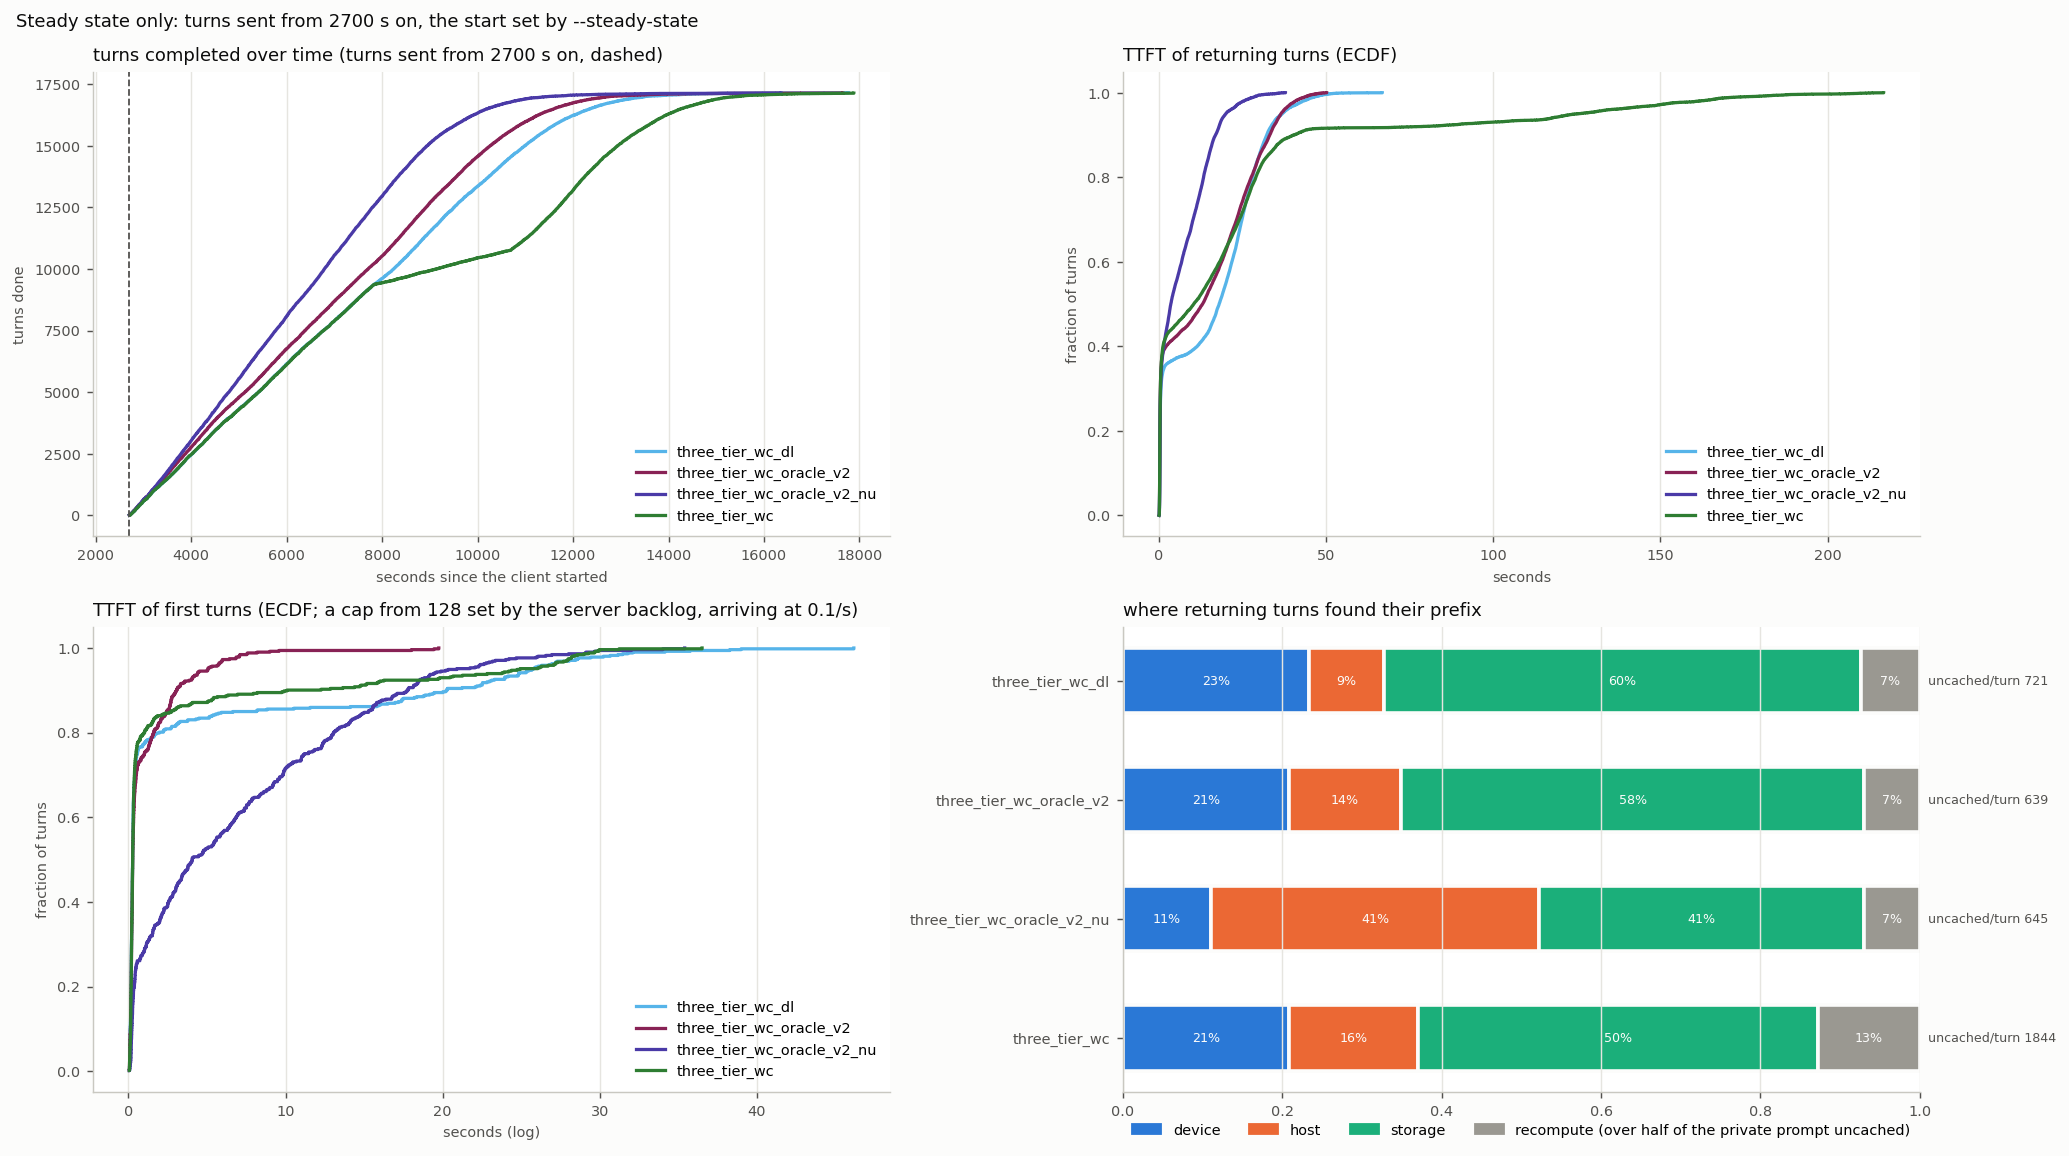

Data behind this chart, as committed beside it:
arm, turns, conversations, wall_s, turn0_ttft_p50, ret_ttft_mean, ret_ttft_p50, ret_ttft_p90, ret_ttft_p99, ret_uncached_mean, ret_uncached_total, t95_done_s, uncached_total, hits_device, hits_host, hits_storage, cold_returns, d2h_tokens, h2d_tokens, h2s_tokens, s2h_tokens, evict_device_tokens, evict_host_tokens, peak_queue
three_tier_wc_dl, 17156, 664, 17770, 0.26, 15.79, 18, 32.25, 46.52, 721, 12000075, 12088, 13918523, 3880, 1573, 9965, 1225, 16916224, 214891648, 16916224, 177299776, 231813376, 194213376, 63
three_tier_wc_oracle_v2, 17145, 664, 17652, 0.27, 13.98, 13.04, 33.15, 43.6, 639, 10622289, 11311, 12537665, 3463, 2338, 9675, 1156, 15533440, 223704000, 15533440, 160165888, 239217088, 187752512, 62
three_tier_wc_oracle_v2_nu, 17142, 664, 16358, 4.05, 6.618, 3.544, 16.92, 28.48, 645, 10719135, 9950, 12634447, 1840, 6839, 6793, 1157, 15625280, 248459008, 15626048, 48135552, 264075968, 154575744, 75
three_tier_wc, 17139, 665, 17883, 0.26, 22.17, 10.4, 40.4, 173.9, 1844, 30663948, 13986, 32579324, 3474, 2681, 8349, 2122, 35574528, 203697024, 35574528, 161586624, 239247424, 197372736, 100
